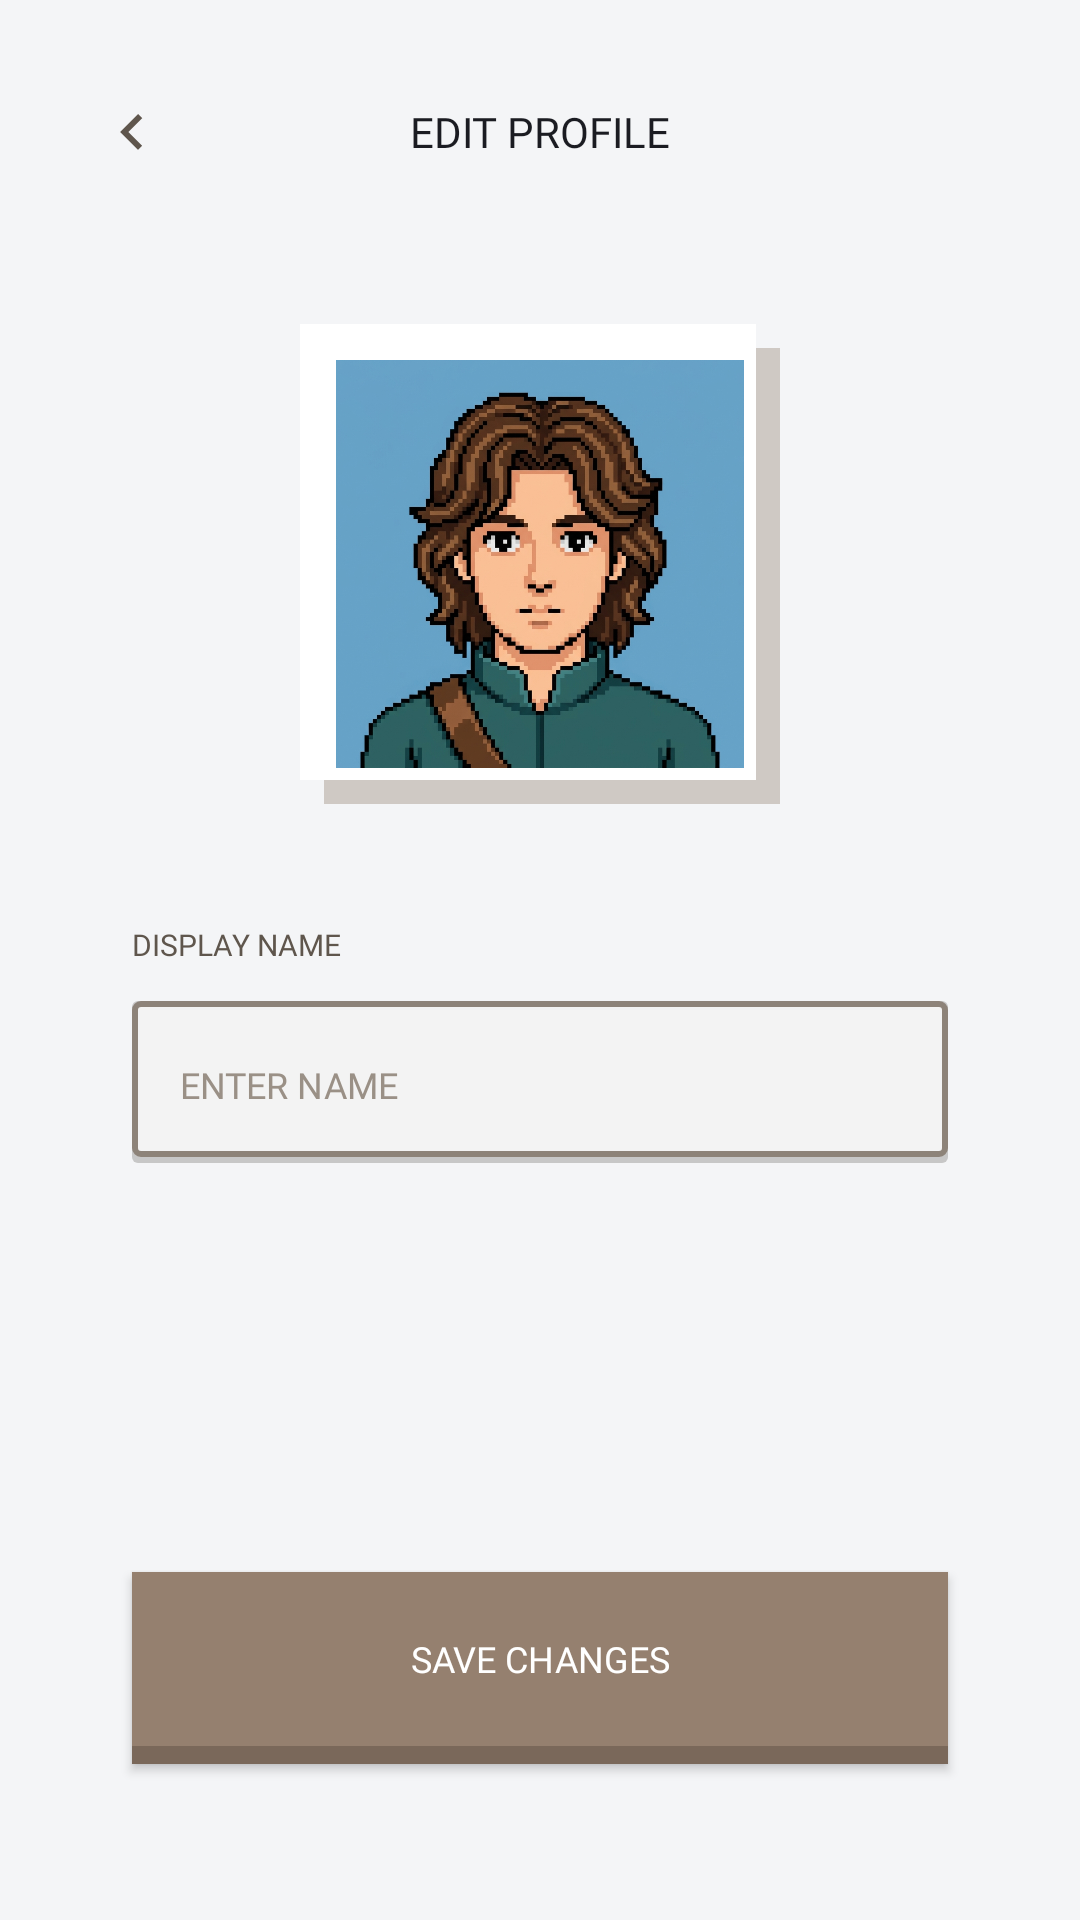

Android layout source for this screen:
<!-- AndroidManifest.xml: application theme Theme.PixelArcade -->
<!-- res/layout/activity_edit_profile.xml -->
<?xml version="1.0" encoding="utf-8"?>
<androidx.constraintlayout.widget.ConstraintLayout xmlns:android="http://schemas.android.com/apk/res/android"
    xmlns:app="http://schemas.android.com/apk/res-auto"
    android:id="@+id/editProfileRoot"
    android:layout_width="match_parent"
    android:layout_height="match_parent"
    android:background="#F4F5F7"
    android:padding="20dp">

    
    <ImageButton
        android:id="@+id/btnBack"
        android:layout_width="48dp"
        android:layout_height="48dp"
        android:background="?attr/selectableItemBackgroundBorderless"
        android:contentDescription="@string/back"
        android:padding="12dp"
        android:src="@drawable/ic_retro_back"
        app:layout_constraintStart_toStartOf="parent"
        app:layout_constraintTop_toTopOf="parent"
        app:tint="#5F564D" />

    <TextView
        android:id="@+id/tvTitle"
        android:layout_width="wrap_content"
        android:layout_height="48dp"
        android:fontFamily="@font/press_start_2p"
        android:gravity="center"
        android:text="EDIT PROFILE"
        android:textColor="#1B1C22"
        android:textSize="14sp"
        app:layout_constraintEnd_toEndOf="parent"
        app:layout_constraintStart_toStartOf="parent"
        app:layout_constraintTop_toTopOf="parent" />

    
    <FrameLayout
        android:id="@+id/avatarBox"
        android:layout_width="160dp"
        android:layout_height="160dp"
        android:layout_marginTop="40dp"
        android:background="@drawable/bg_profile_avatar_frame"
        app:layout_constraintEnd_toEndOf="parent"
        app:layout_constraintStart_toStartOf="parent"
        app:layout_constraintTop_toBottomOf="@+id/tvTitle">

        <ImageView
            android:layout_width="match_parent"
            android:layout_height="match_parent"
            android:layout_margin="8dp"
            android:layout_marginBottom="12dp"
            android:layout_marginEnd="12dp"
            android:scaleType="centerCrop"
            android:src="@drawable/ic_avatar" />
    </FrameLayout>

    
    <TextView
        android:id="@+id/tvNameLabel"
        android:layout_width="0dp"
        android:layout_height="wrap_content"
        android:layout_marginStart="24dp"
        android:layout_marginTop="40dp"
        android:layout_marginEnd="24dp"
        android:fontFamily="@font/press_start_2p"
        android:text="DISPLAY NAME"
        android:textColor="#5F564D"
        android:textSize="10sp"
        app:layout_constraintEnd_toEndOf="parent"
        app:layout_constraintStart_toStartOf="parent"
        app:layout_constraintTop_toBottomOf="@+id/avatarBox" />

    <androidx.appcompat.widget.AppCompatEditText
        android:id="@+id/etName"
        android:layout_width="0dp"
        android:layout_height="56dp"
        android:layout_marginStart="24dp"
        android:layout_marginTop="12dp"
        android:layout_marginEnd="24dp"
        android:background="@drawable/bg_auth_input"
        android:fontFamily="@font/press_start_2p"
        android:hint="ENTER NAME"
        android:paddingStart="16dp"
        android:paddingEnd="16dp"
        android:textColor="#5F564D"
        android:textColorHint="#9A9086"
        android:textSize="12sp"
        android:inputType="textPersonName"
        app:layout_constraintEnd_toEndOf="parent"
        app:layout_constraintStart_toStartOf="parent"
        app:layout_constraintTop_toBottomOf="@+id/tvNameLabel" />

    
    <androidx.appcompat.widget.AppCompatButton
        android:id="@+id/btnSave"
        android:layout_width="0dp"
        android:layout_height="64dp"
        android:layout_marginStart="24dp"
        android:layout_marginEnd="24dp"
        android:layout_marginBottom="32dp"
        android:background="@drawable/bg_btn_brown_3d"
        android:fontFamily="@font/press_start_2p"
        android:paddingBottom="6dp"
        android:text="SAVE CHANGES"
        android:textColor="#FFFFFF"
        android:textSize="12sp"
        app:layout_constraintBottom_toBottomOf="parent"
        app:layout_constraintEnd_toEndOf="parent"
        app:layout_constraintStart_toStartOf="parent" />

</androidx.constraintlayout.widget.ConstraintLayout>
<!-- resources referenced by this layout -->
<resources>
  <!-- drawable bg_auth_input (drawable) -->
  <?xml version="1.0" encoding="utf-8"?>
  <layer-list xmlns:android="http://schemas.android.com/apk/res/android">
      <item android:bottom="2dp">
          <shape android:shape="rectangle">
              <solid android:color="#C7C7C7" />
              <corners android:radius="2dp" />
          </shape>
      </item>
      <item android:bottom="4dp">
          <shape android:shape="rectangle">
              <solid android:color="#F3F3F3" />
              <stroke
                  android:width="2dp"
                  android:color="#8D8379" />
              <corners android:radius="2dp" />
          </shape>
      </item>
  </layer-list>
  <!-- drawable bg_btn_brown_3d (drawable) -->
  <?xml version="1.0" encoding="utf-8"?>
  <layer-list xmlns:android="http://schemas.android.com/apk/res/android">
      <item>
          <shape android:shape="rectangle">
              <solid android:color="#7A685A" />
          </shape>
      </item>
      <item android:bottom="6dp">
          <shape android:shape="rectangle">
              <solid android:color="#95806F" />
          </shape>
      </item>
  </layer-list>
  <!-- drawable bg_profile_avatar_frame (drawable) -->
  <?xml version="1.0" encoding="utf-8"?>
  <layer-list xmlns:android="http://schemas.android.com/apk/res/android">
      <item android:top="8dp" android:left="8dp">
          <shape android:shape="rectangle">
              <solid android:color="#CFC9C4" /> 
          </shape>
      </item>
      <item android:bottom="8dp" android:right="8dp">
          <shape android:shape="rectangle">
              <solid android:color="#FFFFFF" /> 
              <padding android:left="4dp" android:top="4dp" android:right="4dp" android:bottom="4dp" />
          </shape>
      </item>
  </layer-list>
  <!-- drawable ic_avatar: png bitmap (drawable, 446455 bytes) -->
  <!-- drawable ic_retro_back (drawable) -->
  <vector xmlns:android="http://schemas.android.com/apk/res/android"
      android:width="24dp"
      android:height="24dp"
      android:viewportWidth="24"
      android:viewportHeight="24">
    <path
        android:fillColor="@color/retro_bg"
        android:pathData="M15.41,16.59L10.83,12l4.58,-4.59L14,6l-6,6 6,6 1.41,-1.41z"/>
  </vector>
  <string name="back">Back</string>
  <style name="Theme.PixelArcade" parent="Base.Theme.PixelArcade" />
  <color name="retro_bg">#EADECA</color>
  <style name="Base.Theme.PixelArcade" parent="Theme.Material3.DayNight.NoActionBar">
          <item name="android:windowBackground">@color/retro_bg</item>
          <item name="android:statusBarColor">@color/retro_bg</item>
          <item name="android:windowLightStatusBar">true</item>
      </style>
</resources>
